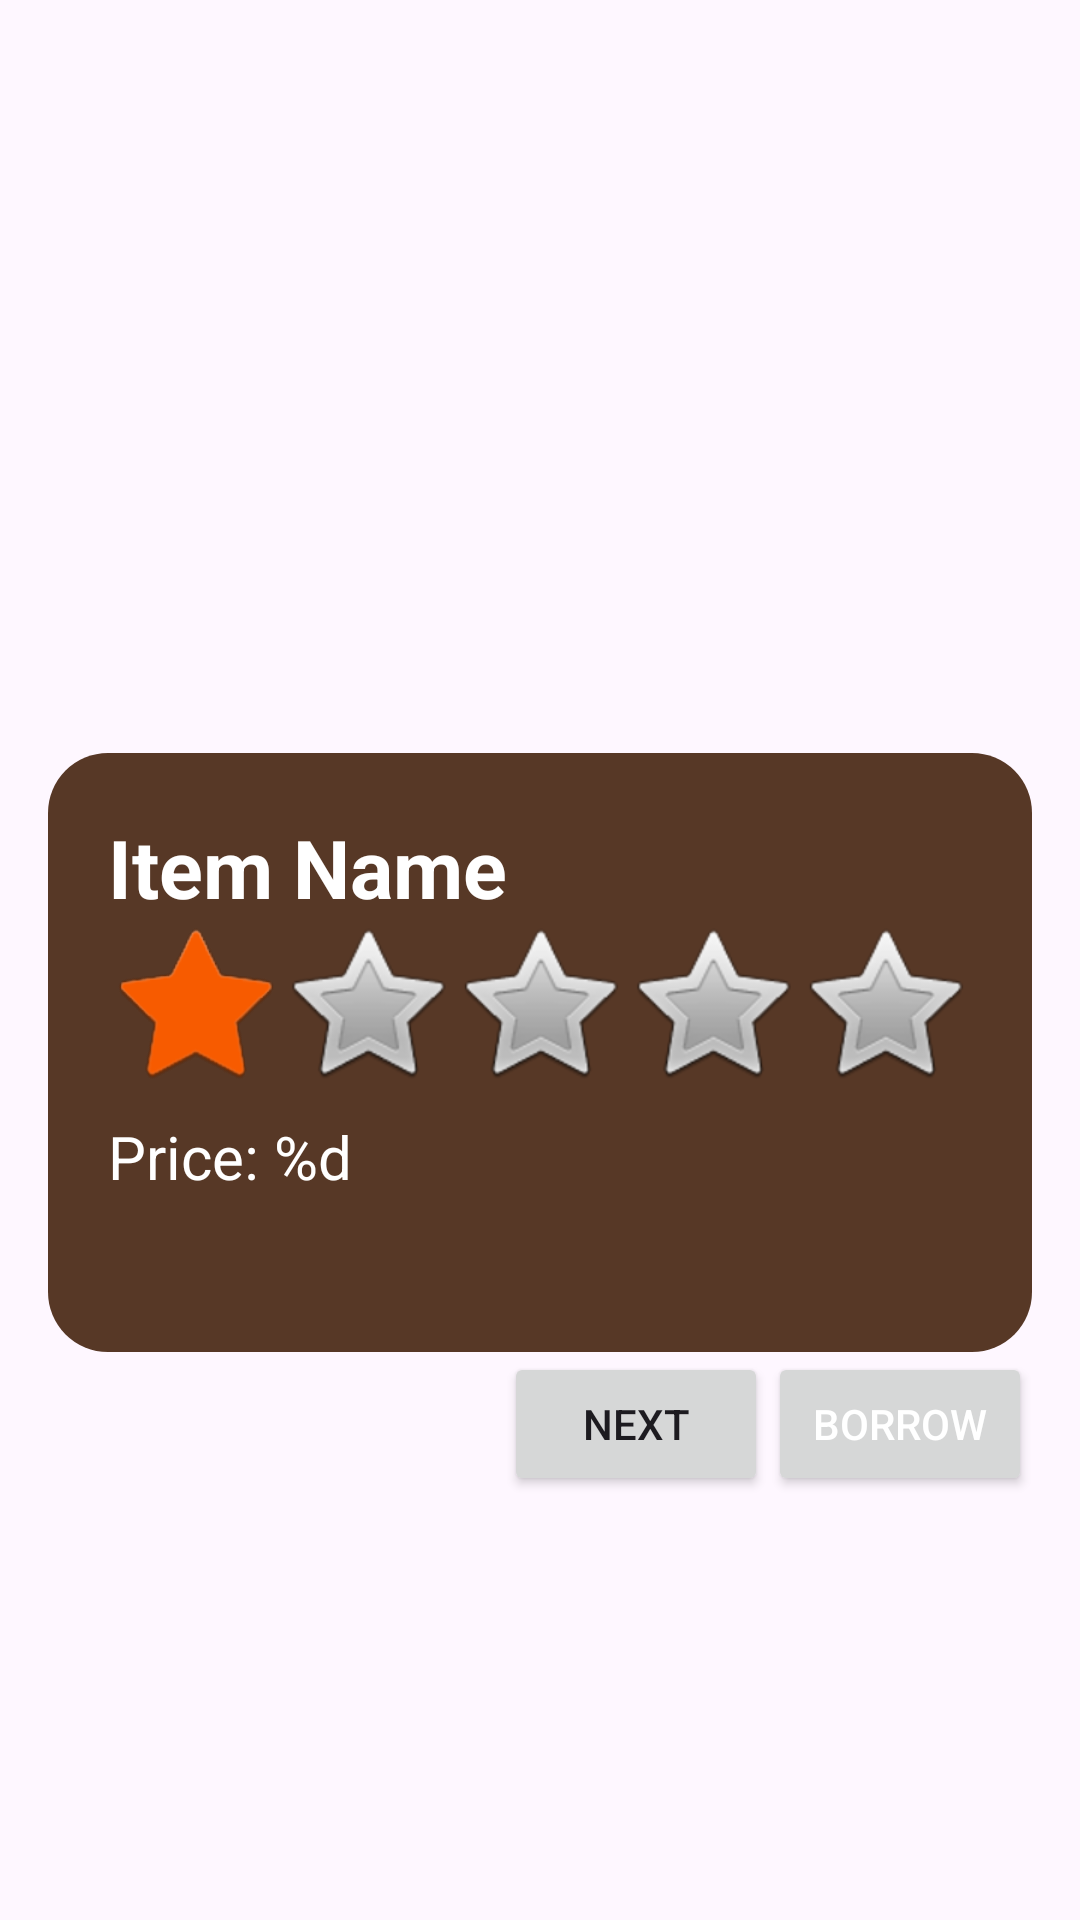

Layout XML and referenced resources for this Android screen:
<!-- AndroidManifest.xml: application theme Theme.CoreTwo -->
<!-- res/layout/activity_main.xml -->
<?xml version="1.0" encoding="utf-8"?>
<LinearLayout xmlns:android="http://schemas.android.com/apk/res/android"
    xmlns:tools="http://schemas.android.com/tools"
    android:layout_width="match_parent"
    android:layout_height="match_parent"
    android:orientation="vertical"
    android:padding="16dp"
    tools:context=".MainActivity">

    <ImageView
        style="@style/ImageViewStyle"
        android:id="@+id/itemImageView"
        android:layout_width="match_parent"
        android:layout_height="200dp"
        android:scaleType="centerCrop"
        android:src="@drawable/default_image"
        tools:ignore="ContentDescription" />
    <LinearLayout
        style="@style/BackGroundInfo"
        android:layout_width="match_parent"
        android:layout_height="wrap_content"
        android:orientation="vertical"
        android:gravity="end">
        <TextView
            style="@style/NameTextViewStyle"
            android:id="@+id/itemNameTextView"
            android:layout_width="match_parent"
            android:layout_height="wrap_content"
            android:textAppearance="?android:attr/textAppearanceLarge"
            android:text="@string/item_name"/>

        <RatingBar
            style="@style/RatingBarStyle"
            android:id="@+id/itemRatingBar"
            android:layout_width="wrap_content"
            android:layout_height="wrap_content"
            android:numStars="5"
            android:rating="1"
            android:stepSize="0.1"/>

        <TextView
            style="@style/PriceTextViewStyle"
            android:id="@+id/itemPriceTextView"
            android:layout_width="match_parent"
            android:layout_height="wrap_content"
            android:text="@string/item_price"
            android:paddingTop="8dp" />
        <TextView
            style="@style/DueBackDateStyle"
            android:id="@+id/dueDateTextView"
            android:layout_width="wrap_content"
            android:layout_height="wrap_content"
            android:text=""/>
    </LinearLayout>

    <LinearLayout
        android:layout_width="match_parent"
        android:layout_height="wrap_content"
        android:orientation="horizontal"
        android:gravity="end">


        <Button
            android:id="@+id/nextButton"
            android:layout_width="wrap_content"
            android:layout_height="wrap_content"
            android:text="@string/next"
            tools:ignore="ButtonStyle" />

        <Button
            style="@style/ButtonStyle"
            android:id="@+id/borrowButton"
            android:layout_width="wrap_content"
            android:layout_height="wrap_content"
            android:text="@string/borrow"
            tools:ignore="ButtonStyle" />
    </LinearLayout>


</LinearLayout>
<!-- resources referenced by this layout -->
<resources>
  <string name="borrow">Borrow</string>
  <string name="item_name">Item Name</string>
  <string name="item_price">Price: %d</string>
  <string name="next">Next</string>
  <style name="BackGroundInfo">
          <item name="android:background">@drawable/item_info_background</item>
          <item name="android:padding">20dp</item>
          <item name="android:layout_marginTop">15dp</item>
      </style>
  <style name="ButtonStyle">
          <item name="android:textColor">@color/white</item>
          <item name="backgroundColor">@color/primary</item>
      </style>
  <style name="DueBackDateStyle">
          <item name="android:textColor">@color/white</item>
          <item name="android:textSize">16sp</item>
          <item name="android:paddingTop">10dp</item>
          <item name="android:textStyle">normal</item>
      </style>
  <style name="ImageViewStyle">
          <item name="android:layout_margin">10dp</item>
      </style>
  <style name="NameTextViewStyle">
          <item name="android:textColor">@color/white</item>
          <item name="android:textSize">27sp</item>
          <item name="android:textStyle">bold</item>
      </style>
  <style name="PriceTextViewStyle">
          <item name="android:textColor">@color/white</item>
          <item name="android:textSize">20sp</item>
          <item name="android:textStyle">normal</item>
      </style>
  <style name="RatingBarStyle" parent="@android:style/Widget.RatingBar">
          <item name="android:progressTint">@color/star</item>
      </style>
  <style name="Theme.CoreTwo" parent="Base.Theme.CoreTwo" />
  <!-- drawable item_info_background (drawable) -->
  <shape xmlns:android="http://schemas.android.com/apk/res/android"
      android:shape="rectangle">
  
      
      <corners android:radius="20dp"/>
      <solid android:color="@color/primary" />
  </shape>
  <color name="white">#FFFFFFFF</color>
  <color name="primary">#573826</color>
  <color name="star">#f75b00</color>
  <style name="Base.Theme.CoreTwo" parent="Theme.Material3.DayNight.NoActionBar">
          
          <item name="colorPrimary">@color/primary</item>
      </style>
</resources>
